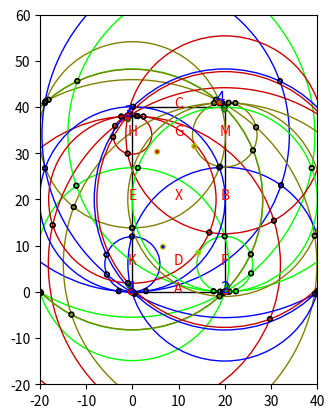

Here is the Python script that generated this plot:
#!/usr/bin/env python

# Maarten Weyn
# maarten@wesdec.be

import matplotlib.pyplot as plt
import matplotlib.patches as patches
import math
import numpy as np
import itertools

noise_size = 0.3
dist_thr = 20**2
nr_measurments = 20

real_node_positions = {
  1: [0, 0], 
  2: [20, 0], 
  3: [-1, 38], 
  4: [19, 41]}

# real_node_positions = {
#   1: [0, 0]}

letters = {
  "A":  [10, 0],
  "K" : [0, 6], 
  "E" : [0, 20], 
  "H" : [0, 34], 
  "C" : [10, 40], 
  "M" : [20, 34], 
  "B" : [20, 20], 
  "F" : [20, 6], 
  "D" : [10, 6], 
  "X" : [10, 20], 
  "G" : [10, 34]}

test_letters = ["H", "K", "F", "M", "E", "B"]
colors = {
  1:  [0, 0, 1],
  2 : [0, 1, 0], 
  3 : [0.8, 0, 0], 
  4 : [0.5, 0.5, 0]}


calibrated_positions = {}


# x1,y1 is the center of the first circle, with radius r1
# x2,y2 is the center of the second ricle, with radius r2
def intersectTwoCircles(x1,y1,r1, x2,y2,r2) :
  centerdx = x1 - x2
  centerdy = y1 - y2
  R = math.sqrt(centerdx * centerdx + centerdy * centerdy)
  # print (r1, r2, R)

  if (not (abs(r1 - r2) <= R and R <= r1 + r2)) : #// no intersection
    return [] # empty list of results

  # intersection(s) should exist

  R2 = R*R
  R4 = R2*R2
  a = (r1*r1 - r2*r2) / (2 * R2)
  r2r2 = (r1*r1 - r2*r2)
  c = math.sqrt(2 * (r1*r1 + r2*r2) / R2 - (r2r2 * r2r2) / R4 - 1)

  fx = (x1+x2) / 2 + a * (x2 - x1);
  gx = c * (y2 - y1) / 2;
  ix1 = fx + gx;
  ix2 = fx - gx;

  fy = (y1+y2) / 2 + a * (y2 - y1);
  gy = c * (x1 - x2) / 2;
  iy1 = fy + gy;
  iy2 = fy - gy;

  # note if gy == 0 and gx == 0 then the circles are tangent and there is only one solution
  # but that one solution will just be duplicated as the code is currently written
  return [[ix1, iy1], [ix2, iy2]]


fig1 = plt.figure()
ax = fig1.add_subplot(111, aspect='equal')

# cen = (2.0,1.0); 
# r = 3.0
# circle = patches.Circle(cen, r, facecolor='none')
#ax.add_patch(circle)

#ax.set_xlim(-1.5, 21.5)
#ax.set_ylim(-1.5, 41.5)

ax.set_xlim(-20, 40)
ax.set_ylim(-20, 60)

rect = patches.Rectangle([0, 0], 20, 40, fill=False)
ax.add_patch(rect)

for key in letters:
  ax.text(letters[key][0], letters[key][1], key, fontsize=10, horizontalalignment='center', color='r')

for key in real_node_positions:
  ax.text(real_node_positions[key][0], real_node_positions[key][1], key, fontsize=12, horizontalalignment='center', color='b')
  circle = patches.Circle(real_node_positions[key], 0.5, facecolor='y')
  ax.add_patch(circle)
    

# colors = {}
# for key in real_node_positions:
#   color = list(np.random.choice(range(255), size=3)/255.0)
#   colors[key] = color

distances = {}
for key in real_node_positions:
  distances[key]  = {}

for test_letter in test_letters:
  
  for key in real_node_positions:
    #ax.text(real_node_positions[key][0], real_node_positions[key][1], key, fontsize=12, horizontalalignment='center', color='g')
    distances[key][test_letter] = math.sqrt((real_node_positions[key][0] - letters[test_letter][0]) ** 2 + (real_node_positions[key][1] - letters[test_letter][1]) ** 2)
    noise = np.mean(np.random.normal(0,noise_size,nr_measurments))
    distances[key][test_letter] = round((distances[key][test_letter] + noise), 2)

    circle = patches.Circle(letters[test_letter], distances[key][test_letter], facecolor='none', edgecolor=colors[key])
    ax.add_patch(circle)


# print(distances)
intersections = {}
intersections_filtered = {}

for achor in real_node_positions:
  print(achor)
  # for key in distances[achor]: 
  #   print (key, distances[achor][key])

  # all posible compbinates
  #https://d-nb.info/1056937106/34
  result_list = list(itertools.combinations(distances[achor].items(), 2))

  intersections[achor] = []
  intersections_filtered[achor] = []
  sum_inter = [0, 0]
  nr_intersections = 0

  for pair in result_list:
    # print (pair)

    letter1 = pair[0][0]
    dist1   = pair[0][1]
    letter2 = pair[1][0]
    dist2   = pair[1][1] 
    x1 = letters[letter1][0]
    y1 = letters[letter1][1]
    x2 = letters[letter2][0]
    y2 = letters[letter2][1]

    # p1 = (x1 - x2) / (y2 - y1)
    # p2 = ((dist1**2 - dist2**2) + (x2**2 - x1**2) + (y2**2 - x1**2)) / (2 * y2 - 2 * y1)
    # q1 = p1**2 + 1
    # q2 = 2 * p1 * (p2 - y1) - 2 * x1
    # q3 = (p2 - y1)**2 - dist1**2 + x1**2

    # x12 = [(-q2 - math.sqrt(q2**2 - 4 * q1 * q2))/(2*q1),  (-q2 + math.sqrt(q2**2 - 4 * q1 * q2))/(2*q1)]
    # y12 = [p1 * x12[0] + p2, p1 * x12[1] + p2]

    inter = intersectTwoCircles(x1, y1, dist1, x2, y2, dist2)

    # print (inter)

    if (inter):
      circle1 = patches.Circle(inter[0], 0.5, facecolor='none', edgecolor='black')
      circle2 = patches.Circle(inter[1], 0.5, facecolor='none', edgecolor='black')
      ax.add_patch(circle1)
      ax.add_patch(circle2)
      intersections[achor].append(inter)

      for i in inter:
        sum_inter[0] += i[0]
        sum_inter[1] += i[1]
        nr_intersections += 1

  avg_inter = [sum_inter[0] / nr_intersections, sum_inter[1] / nr_intersections]

  # print ("intersections", intersections[achor])
  print ("temp", avg_inter)

  sum_inter = [0 , 0]
  nr_intersections = 0
  for i in intersections[achor]:
    d1 = (i[0][0] - avg_inter[0]) ** 2 + (i[0][1] - avg_inter[1]) ** 2 
    d2 = (i[1][0] - avg_inter[0]) ** 2 + (i[1][1] - avg_inter[1]) ** 2 

    if d1 < dist_thr :
      sum_inter[0] += i[0][0]
      sum_inter[1] += i[0][1]
      nr_intersections += 1
    if d2 < dist_thr :
      sum_inter[0] += i[1][0]
      sum_inter[1] += i[1][1]
      nr_intersections += 1

  # print ("Intersection")

  avg_inter2 = [sum_inter[0] / nr_intersections, sum_inter[1] / nr_intersections]

  for i in intersections[achor]:
    d1 = (i[0][0] - avg_inter2[0]) ** 2 + (i[0][1] - avg_inter2[1]) ** 2 
    d2 = (i[1][0] - avg_inter2[0]) ** 2 + (i[1][1] - avg_inter2[1]) ** 2 

    if (d1 < d2):
      intersections_filtered[achor].append(i[0])
      circle1 = patches.Circle(i[0], 0.5, facecolor=colors[achor], edgecolor='black')
      circle2 = patches.Circle(i[1], 0.5, facecolor='none', edgecolor='black')
    else:
      intersections_filtered[achor].append(i[1])
      circle1 = patches.Circle(i[1], 0.5, facecolor=colors[achor], edgecolor='black')
      circle2 = patches.Circle(i[0], 0.5, facecolor='none', edgecolor='black')

    ax.add_patch(circle1)
    ax.add_patch(circle2)
  
  circle = patches.Circle(avg_inter, 0.5, facecolor=colors[achor], edgecolor='y')
  ax.add_patch(circle)
  circle = patches.Circle(avg_inter2, 0.5, facecolor=colors[achor], edgecolor='g')
  ax.add_patch(circle)

  # print ("Filtered")
  # print(intersections_filtered)

  sum_inter = [0 , 0]
  nr_intersections = 0
  for i in intersections_filtered[achor]:
    sum_inter[0] += i[0]
    sum_inter[1] += i[1]
    nr_intersections += 1

  avg_inter = [sum_inter[0] / nr_intersections, sum_inter[1] / nr_intersections]
  # print ("filtered", intersections_filtered[achor])
  print ("final", avg_inter)

  calibrated_positions[achor] = avg_inter

  circle = patches.Circle(avg_inter, 0.5, facecolor=colors[achor], edgecolor='r')
  ax.add_patch(circle)

  error = math.sqrt((avg_inter[0] - real_node_positions[achor][0])**2 + (avg_inter[1] - real_node_positions[achor][1])**2)

  print ("error", error)
    
fig1.savefig('calibration.png', dpi=180, bbox_inches='tight')




